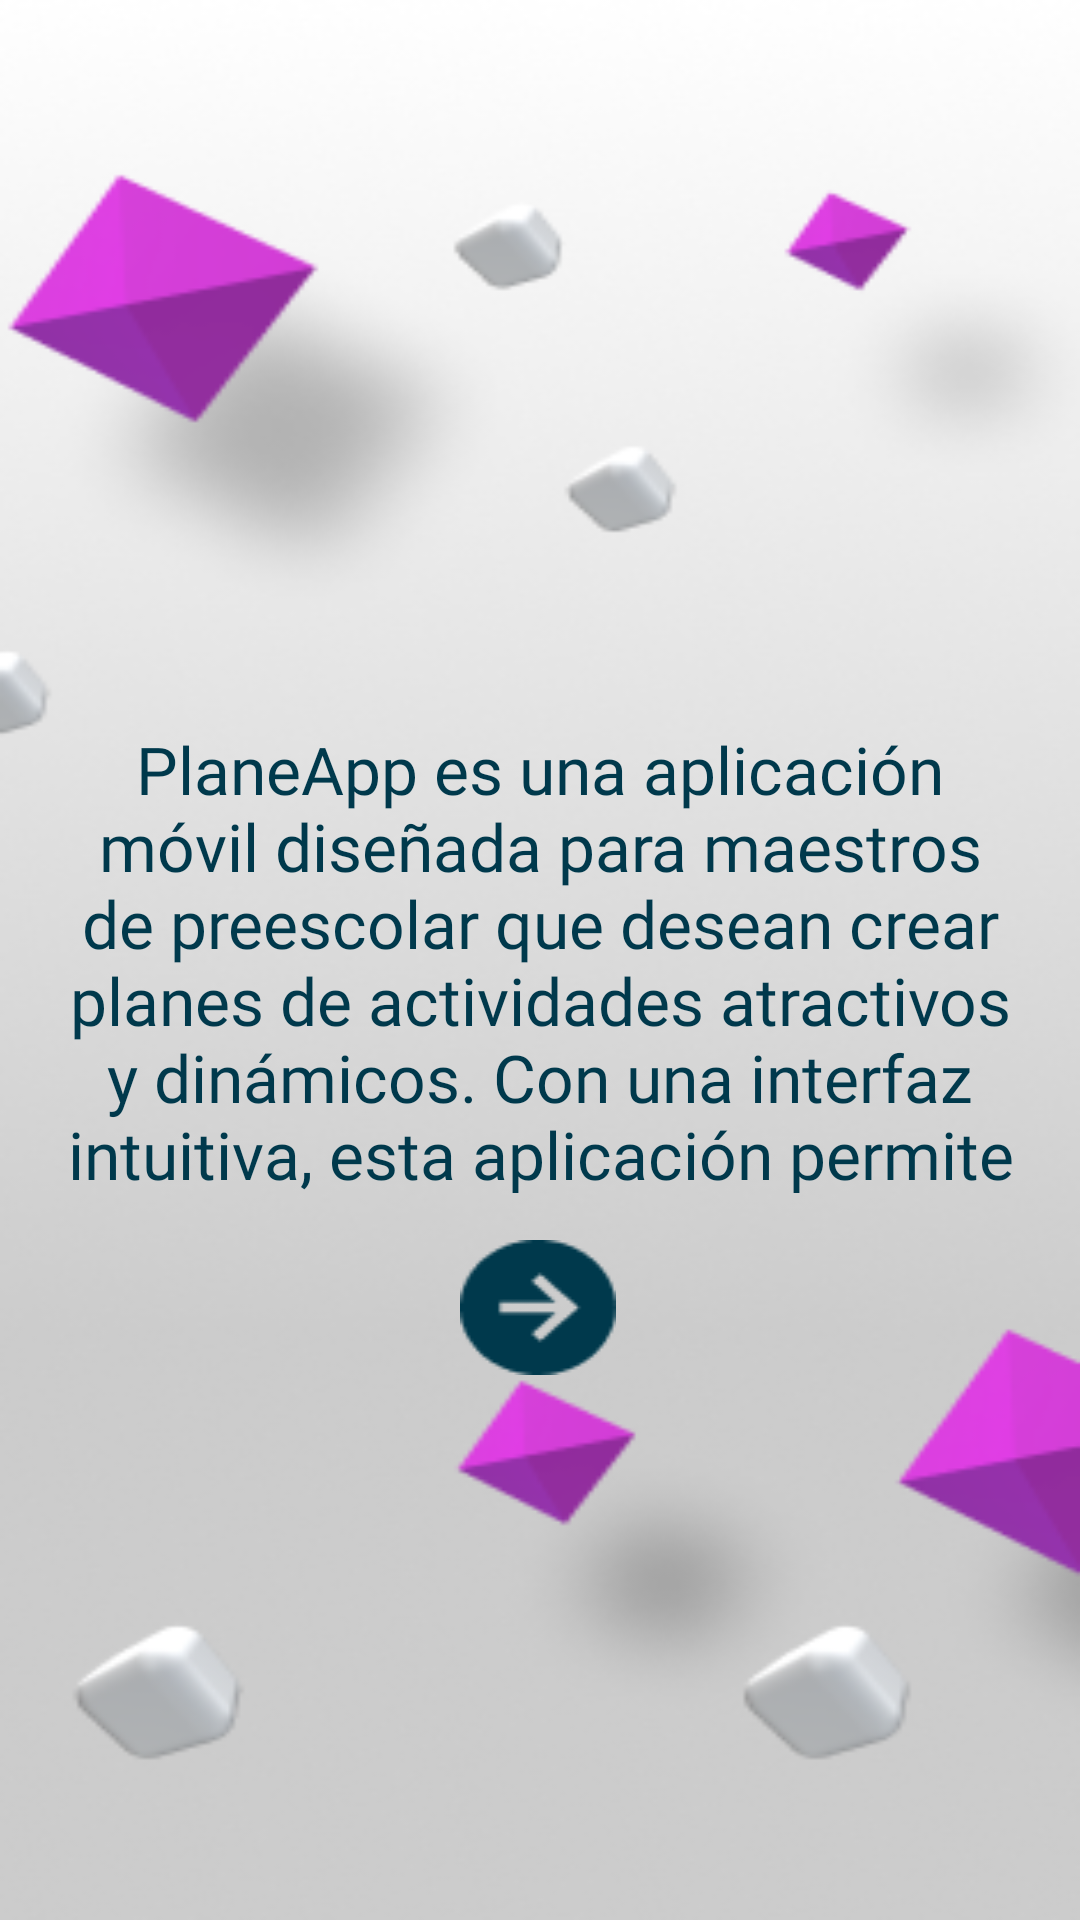

Write the Android layout XML for this screen, with the resource values it uses.
<!-- AndroidManifest.xml: application theme Theme.PlaneAPP -->
<!-- res/layout/activity_intro2.xml -->
<?xml version="1.0" encoding="utf-8"?>
<androidx.constraintlayout.widget.ConstraintLayout xmlns:android="http://schemas.android.com/apk/res/android"
    xmlns:app="http://schemas.android.com/apk/res-auto"
    xmlns:tools="http://schemas.android.com/tools"
    android:id="@+id/main"
    android:layout_width="match_parent"
    android:layout_height="match_parent"
    tools:context=".IntroActivity2"
    android:background="@drawable/intro_4">

    <TextView
        android:id="@+id/textView1"
        android:layout_width="359dp"
        android:layout_height="156dp"
        android:fontFamily="@font/roboto_medium"
        android:text="PlaneApp es una aplicación móvil diseñada para maestros de preescolar que desean crear planes de actividades atractivos y dinámicos. Con una interfaz intuitiva, esta aplicación permite organizar y planificar actividades educativas de manera eficiente."
        android:textAlignment="center"
        android:textColor="@color/blue"
        android:textSize="22sp"
        app:layout_constraintBottom_toBottomOf="parent"
        app:layout_constraintEnd_toEndOf="parent"
        app:layout_constraintStart_toStartOf="parent"
        app:layout_constraintTop_toTopOf="parent"
        app:layout_constraintVertical_bias="0.499" />

    <Button
        android:id="@+id/button"
        android:layout_width="52dp"
        android:layout_height="45dp"
        android:background="@drawable/next"
        android:backgroundTint="@color/blue"
        android:onClick="IntroActivity3"
        app:layout_constraintBottom_toBottomOf="parent"
        app:layout_constraintEnd_toEndOf="parent"
        app:layout_constraintHorizontal_bias="0.498"
        app:layout_constraintStart_toStartOf="parent"
        app:layout_constraintTop_toBottomOf="@+id/textView1"
        app:layout_constraintVertical_bias="0.079" />

</androidx.constraintlayout.widget.ConstraintLayout>
<!-- resources referenced by this layout -->
<resources>
  <color name="blue">#00394C</color>
  <!-- drawable intro_4: png bitmap (drawable, 54389 bytes) -->
  <!-- drawable next: png bitmap (drawable, 773 bytes) -->
  <style name="Theme.PlaneAPP" parent="Base.Theme.PlaneAPP" />
  <style name="Base.Theme.PlaneAPP" parent="Theme.Material3.DayNight.NoActionBar">
          
          
      </style>
</resources>
